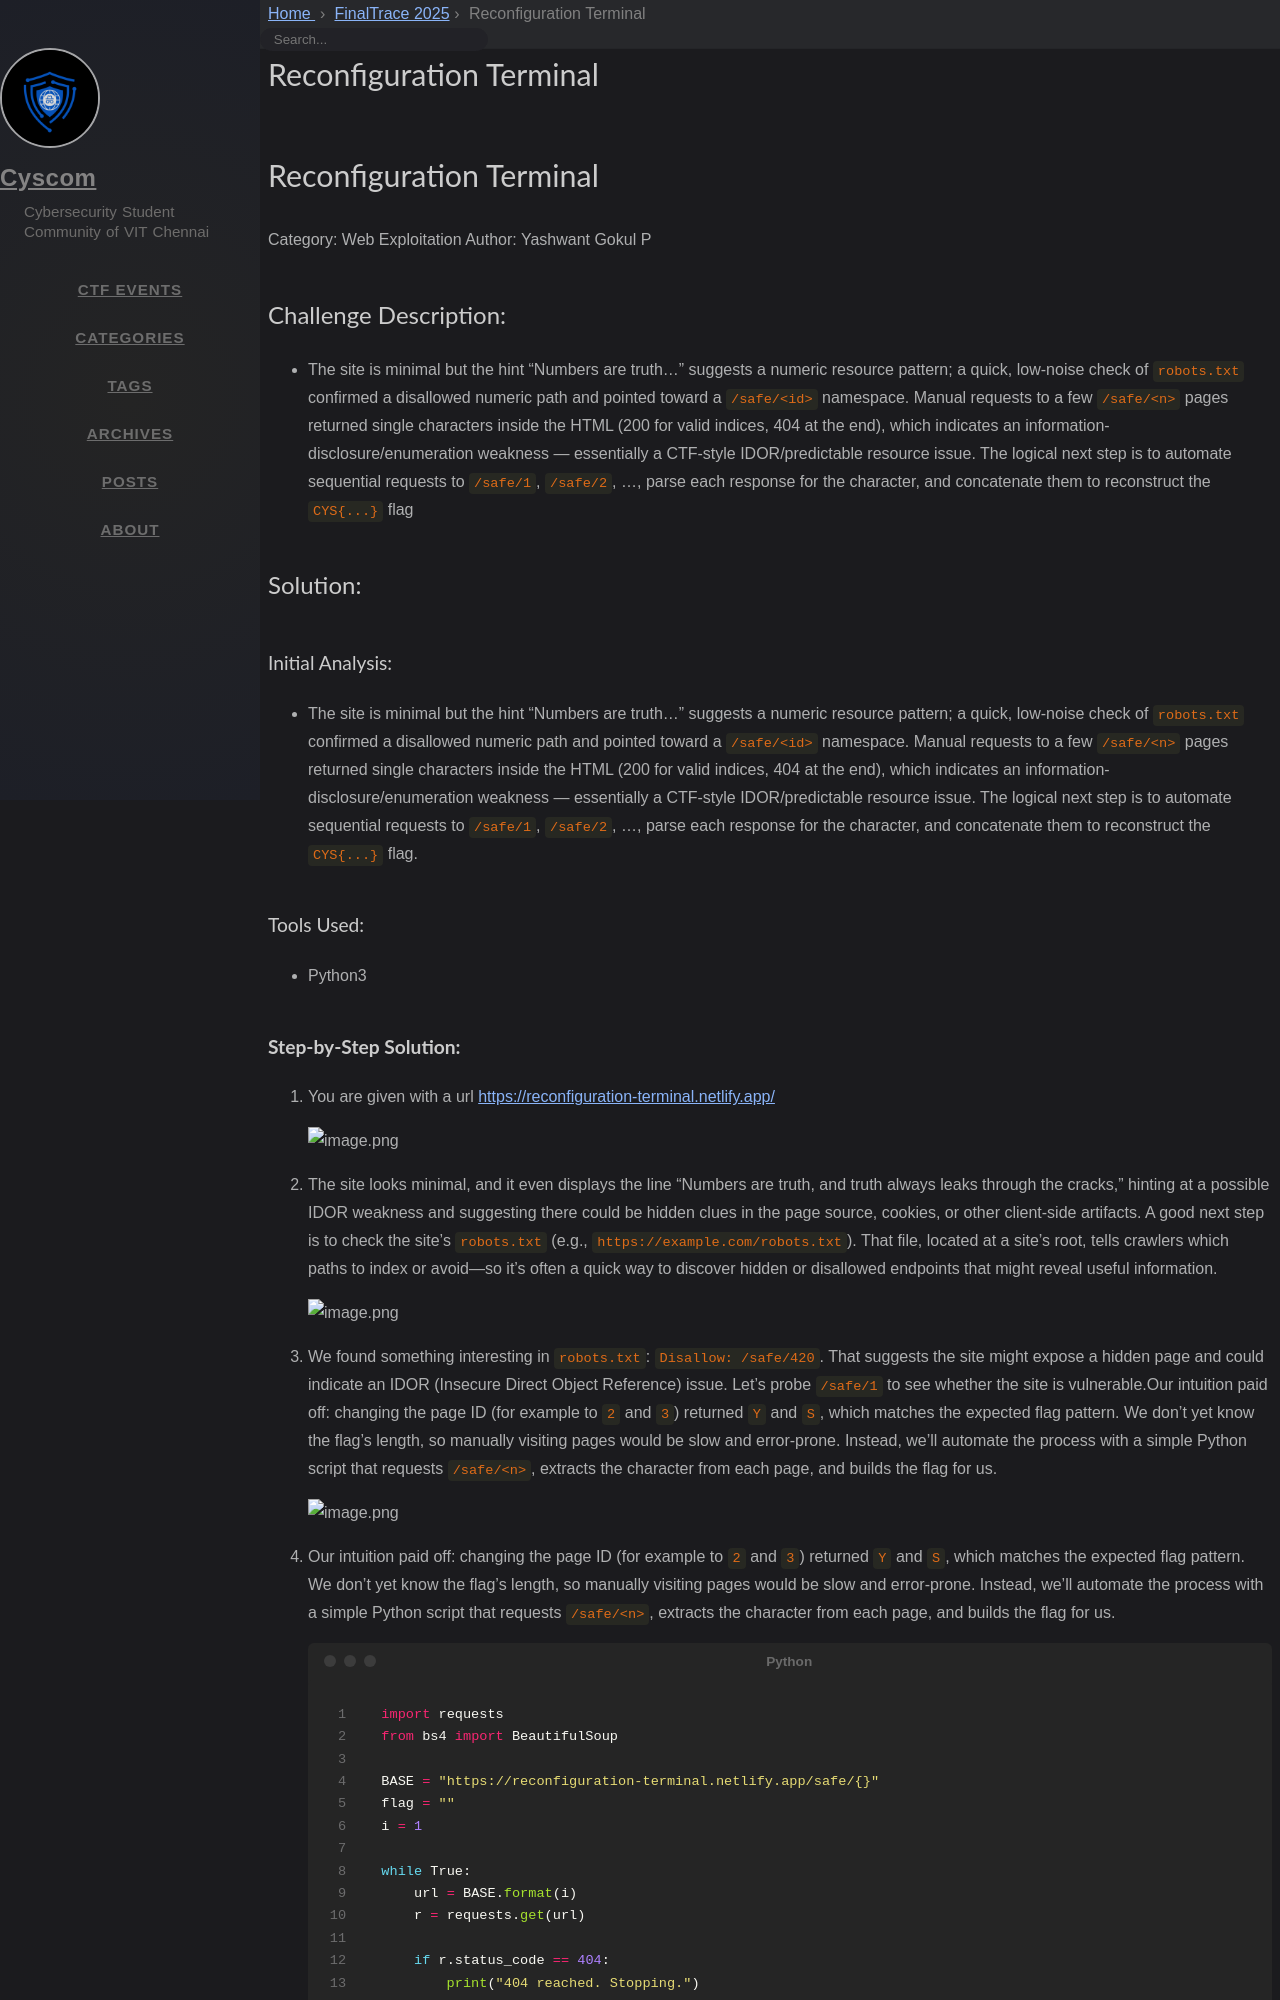

repository: cyscomvit/writeups · page: writeups/FinalTrace_2025/33-reconfiguration-terminal.html · generator: jekyll

---
layout: writeup

title: Reconfiguration Terminal
difficulty: Medium
points: 500
categories: [General]
tags: []

flag: CYS{7h3_h0ur6l455_5h4773r3d_bu7_m3m0ry_r3m41n5_1n_fr46m3n75_pl3453_l1573n_cl053r_65537_2025}
---

# Reconfiguration Terminal

Category: Web Exploitation
Author: Yashwant Gokul P

## Challenge Description:

- The site is minimal but the hint “Numbers are truth…” suggests a numeric resource pattern; a quick, low-noise check of `robots.txt` confirmed a disallowed numeric path and pointed toward a `/safe/<id>` namespace. Manual requests to a few `/safe/<n>` pages returned single characters inside the HTML (200 for valid indices, 404 at the end), which indicates an information-disclosure/enumeration weakness — essentially a CTF-style IDOR/predictable resource issue. The logical next step is to automate sequential requests to `/safe/1`, `/safe/2`, …, parse each response for the character, and concatenate them to reconstruct the `CYS{...}` flag

## Solution:

### Initial Analysis:

- The site is minimal but the hint “Numbers are truth…” suggests a numeric resource pattern; a quick, low-noise check of `robots.txt` confirmed a disallowed numeric path and pointed toward a `/safe/<id>` namespace. Manual requests to a few `/safe/<n>` pages returned single characters inside the HTML (200 for valid indices, 404 at the end), which indicates an information-disclosure/enumeration weakness — essentially a CTF-style IDOR/predictable resource issue. The logical next step is to automate sequential requests to `/safe/1`, `/safe/2`, …, parse each response for the character, and concatenate them to reconstruct the `CYS{...}` flag.

### Tools Used:

- Python3
